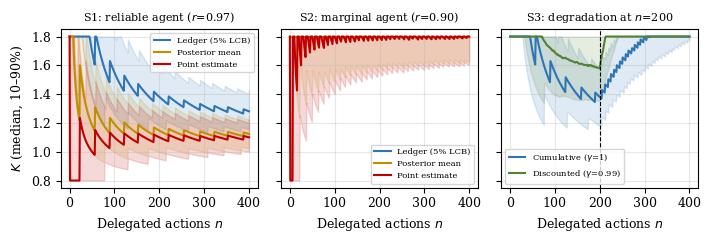

Here is the Python script that generated this plot: (Note: this script raises an exception after producing the figure.)
import numpy as np, json
from scipy import stats
import matplotlib; matplotlib.use("Agg"); import matplotlib.pyplot as plt
plt.rcParams.update({"font.family":"serif","font.size":9,"axes.grid":True,"grid.alpha":.3})
rng=np.random.default_rng(5); R=2000; N=400; r0=0.9
def Tmap(r): return np.maximum(0,(r-r0)/(1-r0))
def run(rtrue,gamma=1.0):
    """returns K trajectories for: LCB(cumul or discounted), posterior mean, point estimate"""
    succ=(rng.random((R,N))<rtrue[None,:]).astype(float)
    s=np.zeros(R); n=np.zeros(R); K={m:np.zeros((R,N+1)) for m in ("LCB","mean","point")}
    for m in K: K[m][:,0]=1.8
    for j in range(N):
        s=gamma*s+succ[:,j]; n=gamma*n+1
        a,b=1+s,1+n-s
        K["LCB"][:,j+1]=1.8-Tmap(stats.beta.ppf(0.05,a,b))
        K["mean"][:,j+1]=1.8-Tmap(a/(a+b)); K["point"][:,j+1]=1.8-Tmap(s/n)
    return K
out={}
# S1 good agent r=.97 ; S2 marginal r=.90 ; S3 degradation at n=100 (0.97 -> 0.85)
r1=np.full(N,0.97); r2=np.full(N,0.90); r3=np.where(np.arange(N)<200,0.97,0.85)
K1=run(r1); K2=run(r2); K3=run(r3); K3d=run(r3,gamma=0.98)
thr=1.4
for m in ("LCB","mean","point"):
    first=np.array([np.argmax(k<=thr) if (k<=thr).any() else np.nan for k in K1[m]])
    out[f"S1_time_to_trust_{m}"]=float(np.nanmedian(first)); out[f"S1_reach_{m}"]=float(np.mean(~np.isnan(first)))
    out[f"S2_false_trust_{m}"]=float(np.mean((K2[m]<=thr).any(1)))
    out[f"S2_false_trust_final_{m}"]=float(np.mean(K2[m][:,-1]<=thr))
GAM=[1.0,0.995,0.99,0.98]
Ks={g:run(r3,gamma=g)["LCB"] for g in GAM}; K1s={g:run(r1,gamma=g)["LCB"] for g in GAM}
for g in GAM:
    Kk=Ks[g]; after=Kk[:,201:]
    dly=np.array([np.argmax(a_>=1.6) if (a_>=1.6).any() else np.nan for a_ in after])
    out[f"g{g}_K200"]=float(np.median(K1s[g][:,200])); out[f"g{g}_earned_frac"]=float(np.mean(K1s[g][:,200]<=1.4))
    out[f"g{g}_detect_median"]=float(np.nanmedian(dly)); out[f"g{g}_detect_frac"]=float(np.mean(~np.isnan(dly)))
print(out); json.dump(out,open("results_ledger.json","w"))
x=np.arange(N+1); fig,ax=plt.subplots(1,3,figsize=(7.2,2.5),sharey=True)
def band(a,K,c,l):
    a.plot(x,np.median(K,0),color=c,label=l); a.fill_between(x,np.percentile(K,10,0),np.percentile(K,90,0),color=c,alpha=.15)
band(ax[0],K1["LCB"],"#2E75B6","Ledger (5% LCB)"); band(ax[0],K1["mean"],"#BF8F00","Posterior mean"); band(ax[0],K1["point"],"#C00000","Point estimate"); ax[0].set_title("S1: reliable agent ($r$=0.97)",fontsize=8)
band(ax[1],K2["LCB"],"#2E75B6","Ledger (5% LCB)"); band(ax[1],K2["mean"],"#BF8F00","Posterior mean"); band(ax[1],K2["point"],"#C00000","Point estimate"); ax[1].set_title("S2: marginal agent ($r$=0.90)",fontsize=8)
band(ax[2],Ks[1.0],"#2E75B6","Cumulative ($\\gamma$=1)"); band(ax[2],Ks[0.99],"#548235","Discounted ($\\gamma$=0.99)"); ax[2].axvline(200,color="k",ls="--",lw=.8); ax[2].set_title("S3: degradation at $n$=200",fontsize=8)
for a in ax: a.set_xlabel("Delegated actions $n$")
ax[0].set_ylabel("$K$ (median, 10–90%)"); ax[0].legend(fontsize=6); ax[2].legend(fontsize=6); ax[1].legend(fontsize=6)
plt.tight_layout(); plt.savefig("fig/f_ledger.png",dpi=300); plt.close()
